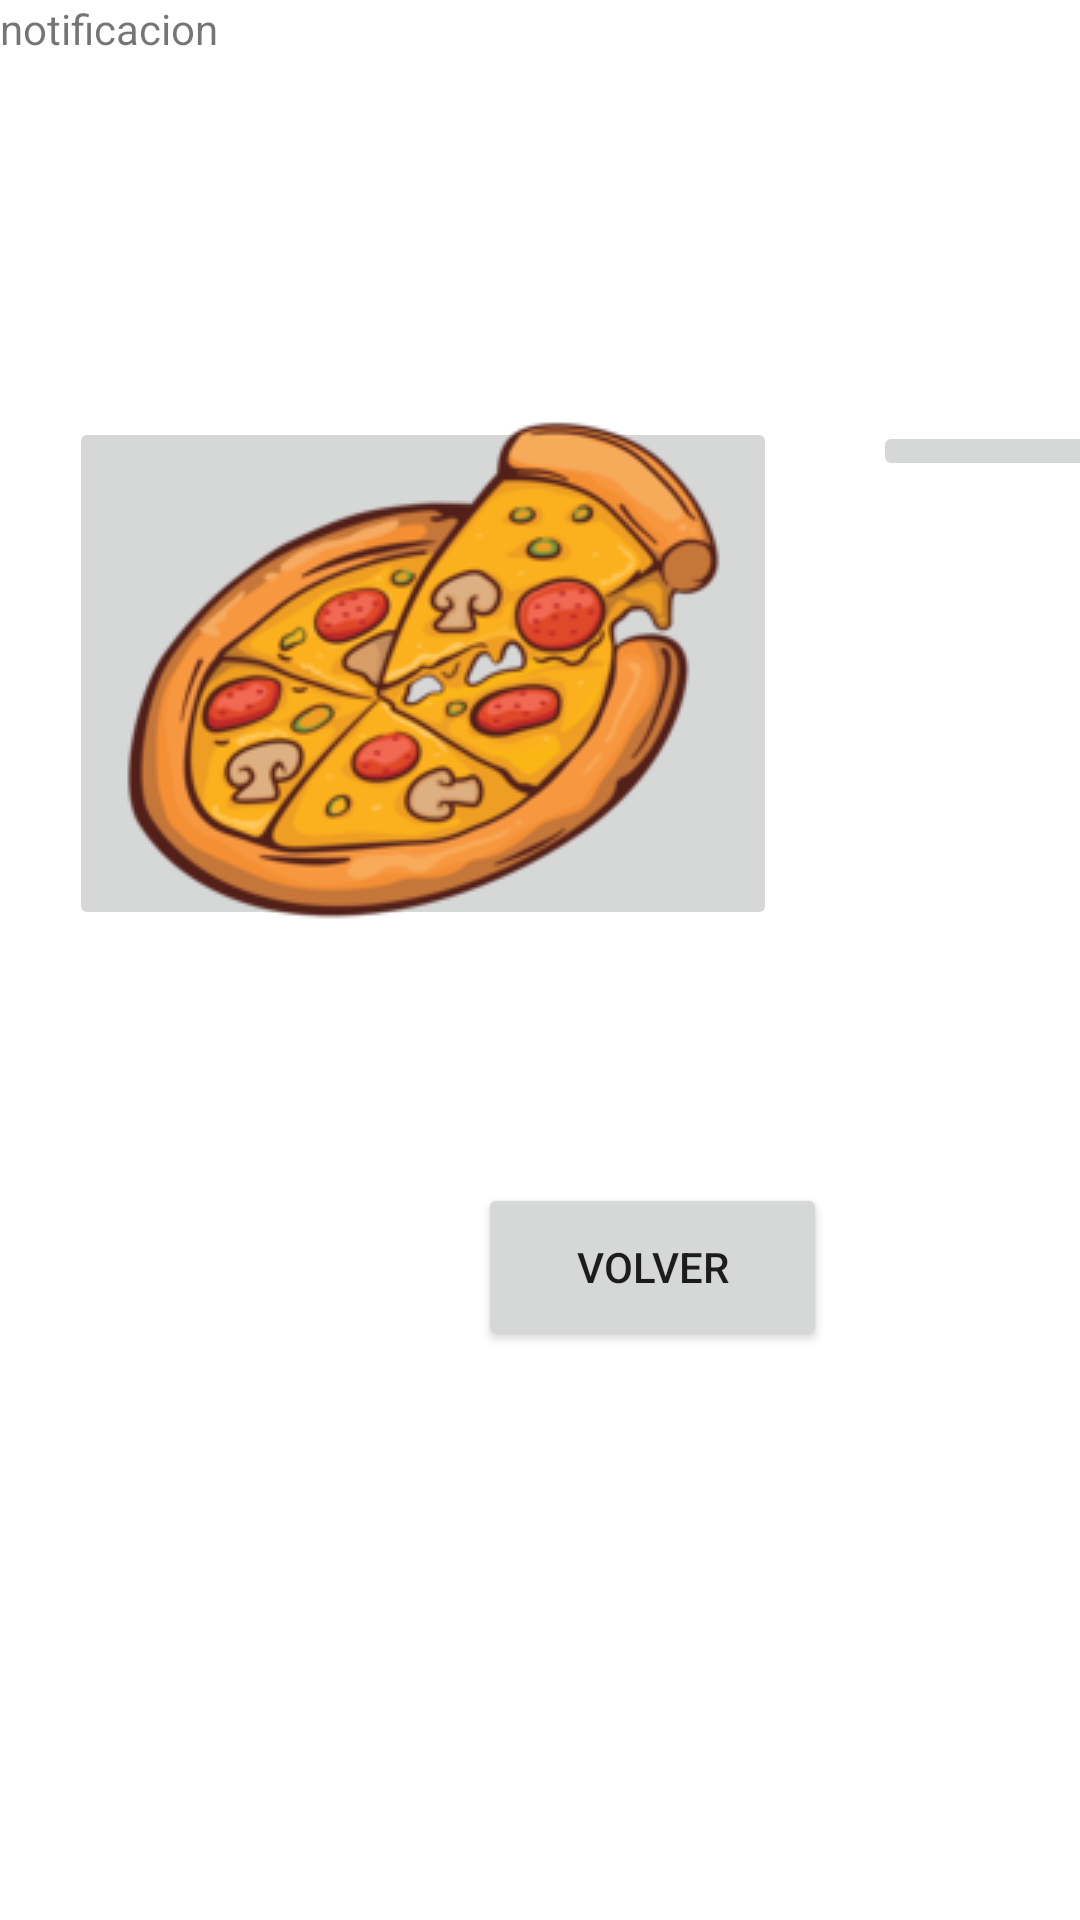

Layout XML and referenced resources for this Android screen:
<!-- AndroidManifest.xml: application theme Theme.DAM1_Examen2P -->
<!-- res/layout/activity_pantalla_logeo.xml -->
<?xml version="1.0" encoding="utf-8"?>
<RelativeLayout xmlns:android="http://schemas.android.com/apk/res/android"
    xmlns:app="http://schemas.android.com/apk/res-auto"
    xmlns:tools="http://schemas.android.com/tools"
    android:layout_width="match_parent"
    android:layout_height="match_parent"
    tools:context=".PantallaLogeo">

    <TextView
        android:id="@+id/notificacion"
        android:layout_width="344dp"
        android:layout_height="wrap_content"
        android:text="notificacion" />

    <ImageButton
        android:id="@+id/boton1"
        android:layout_width="236dp"
        android:layout_height="171dp"
        android:layout_below="@+id/notificacion"
        android:layout_alignStart="@+id/notificacion"
        android:layout_alignEnd="@+id/notificacion"
        android:layout_centerInParent="true"
        android:layout_marginStart="23dp"
        android:layout_marginTop="120dp"
        android:layout_marginEnd="85dp"
        android:src="@drawable/imgpizzas" />

    <ImageButton
        android:id="@+id/boton2"
        android:layout_width="85dp"
        android:layout_height="wrap_content"
        android:layout_below="@+id/boton1"
        android:layout_alignStart="@+id/boton1"
        android:layout_alignEnd="@+id/boton1"
        android:layout_marginStart="268dp"
        android:layout_marginTop="-170dp"
        android:layout_marginEnd="-117dp"
        android:src="@drawable/bebida" />

    <Button
        android:id="@+id/regresar"
        android:layout_width="118dp"
        android:layout_height="56dp"
        android:layout_below="@+id/boton2"
        android:layout_alignStart="@+id/boton2"
        android:layout_alignEnd="@+id/boton2"
        android:layout_marginStart="-132dp"
        android:layout_marginTop="234dp"
        android:layout_marginEnd="100dp"
        android:text="Volver" />

</RelativeLayout>
<!-- resources referenced by this layout -->
<resources>
  <!-- drawable imgpizzas: png bitmap (drawable, 46041 bytes) -->
  <style name="Theme.DAM1_Examen2P" parent="Theme.MaterialComponents.DayNight.DarkActionBar">
          
          <item name="colorPrimary">@color/purple_500</item>
          <item name="colorPrimaryVariant">@color/purple_700</item>
          <item name="colorOnPrimary">@color/white</item>
          
          <item name="colorSecondary">@color/teal_200</item>
          <item name="colorSecondaryVariant">@color/teal_700</item>
          <item name="colorOnSecondary">@color/black</item>
          
          <item name="android:statusBarColor" tools:targetApi="l">?attr/colorPrimaryVariant</item>
          
      </style>
  <!-- not gathered from this repository: default colours our renderer supplied (Android Studio template values) -->
  <color name="purple_500">#FF6200EE</color>
  <color name="purple_700">#FF3700B3</color>
  <color name="teal_200">#FF03DAC5</color>
  <color name="teal_700">#FF018786</color>
  <color name="black">#FF000000</color>
  <color name="white">#FFFFFFFF</color>
</resources>
